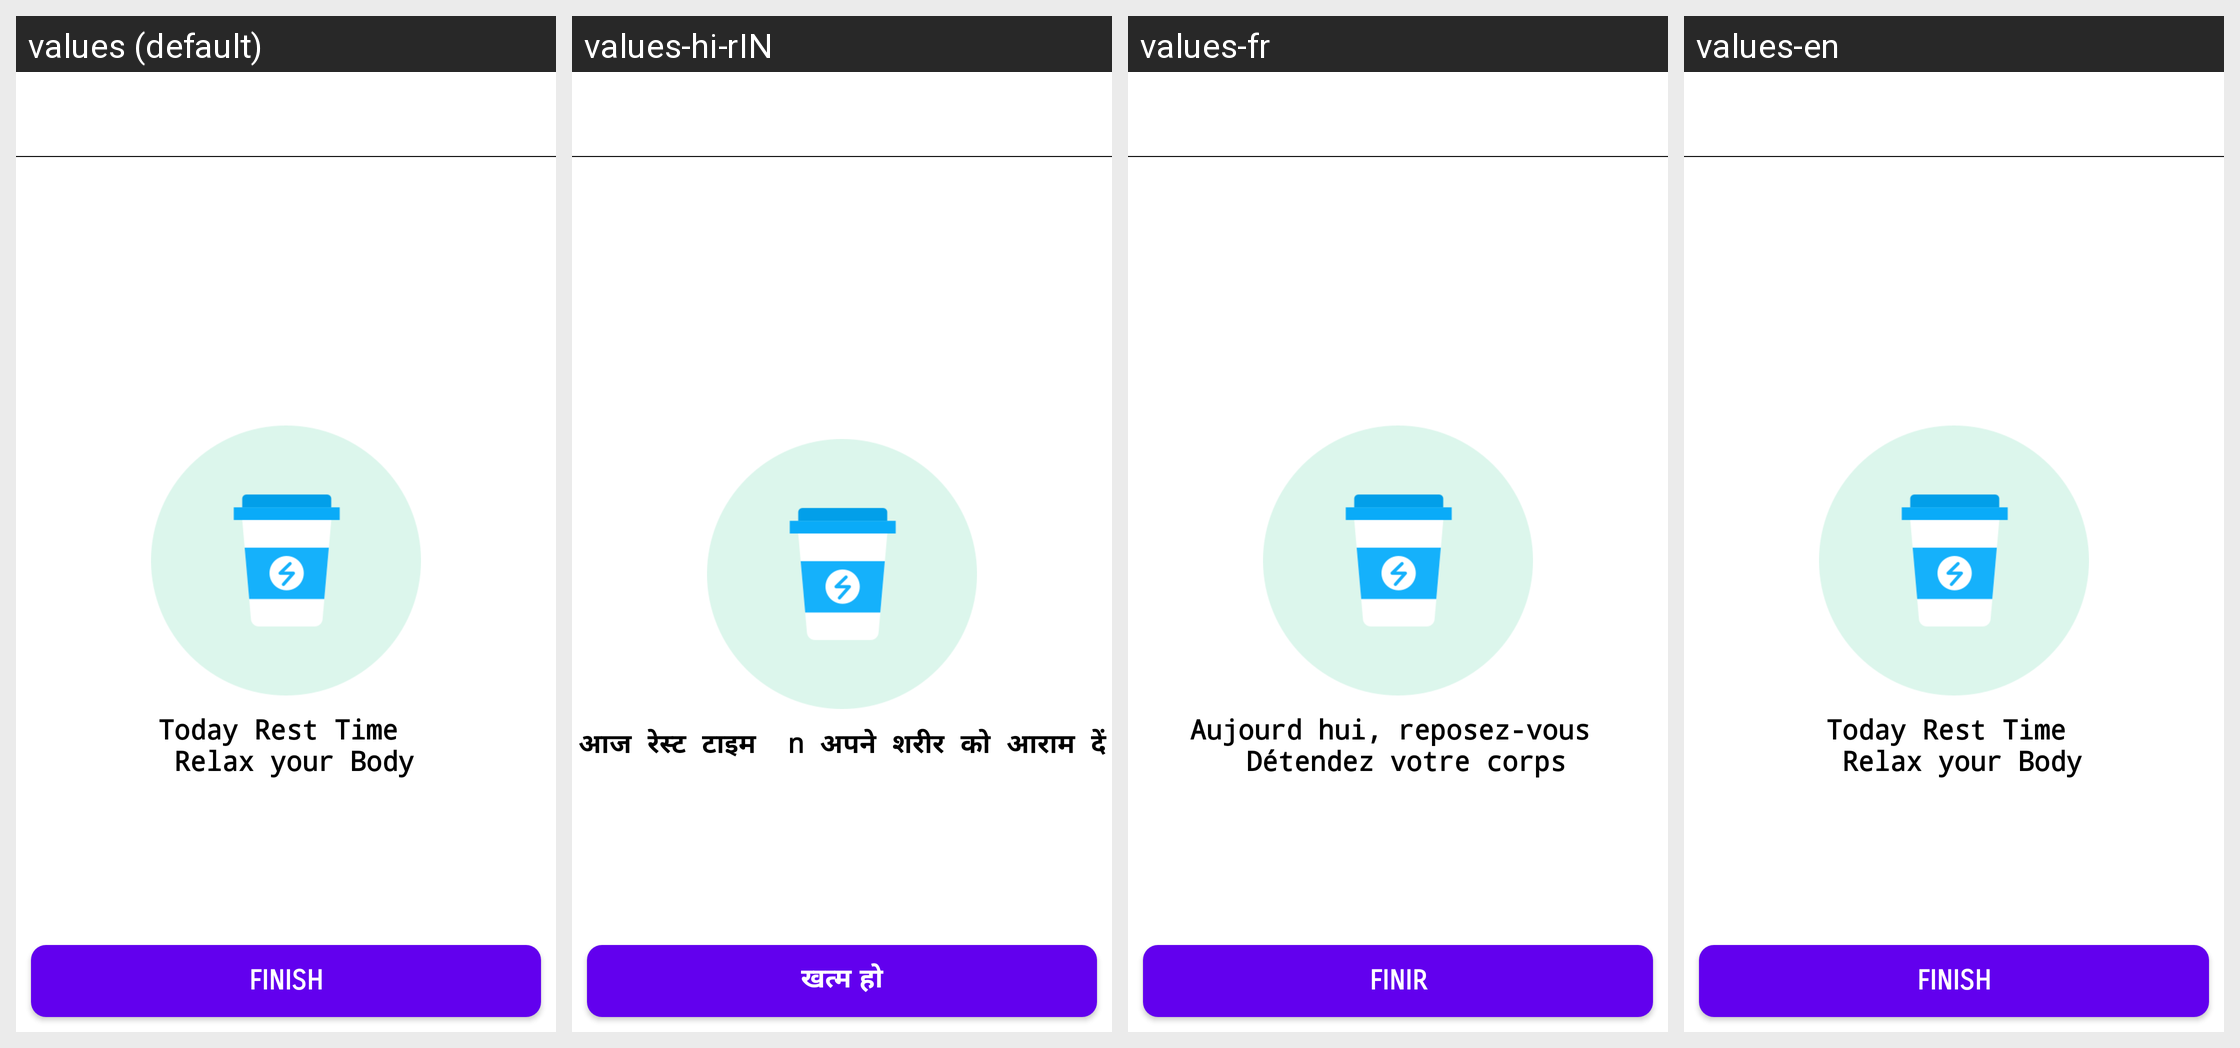

Strings drawn on this Android screen and how each of the app's shown locales translates them:
Android screen res/layout/activity_rest_time.xml rendered under 4 locales, left to right: values (default), values-hi-rIN, values-fr, values-en. Device: Nexus 5 (rendered at 1080×1920; each locale shown at half size, 540×960, under a caption strip naming it); theme AppTheme.
Other locales in the repository, not shown: values-zh.
Strings drawn on this screen, with the default value and each locale's value (text and hints the layout hard-codes, and strings that could not be matched under every locale, appear in the picture but are not listed):

rest_time
  values: Today Rest Time 
       Relax your Body
  values-hi-rIN: आज रेस्ट टाइम  n अपने शरीर को आराम दें
  values-fr: Aujourd hui, reposez-vous 
       Détendez votre corps
  values-en: Today Rest Time 
       Relax your Body

finishbtn
  values: Finish
  values-hi-rIN: खत्म हो
  values-fr: Finir
  values-en: Finish
